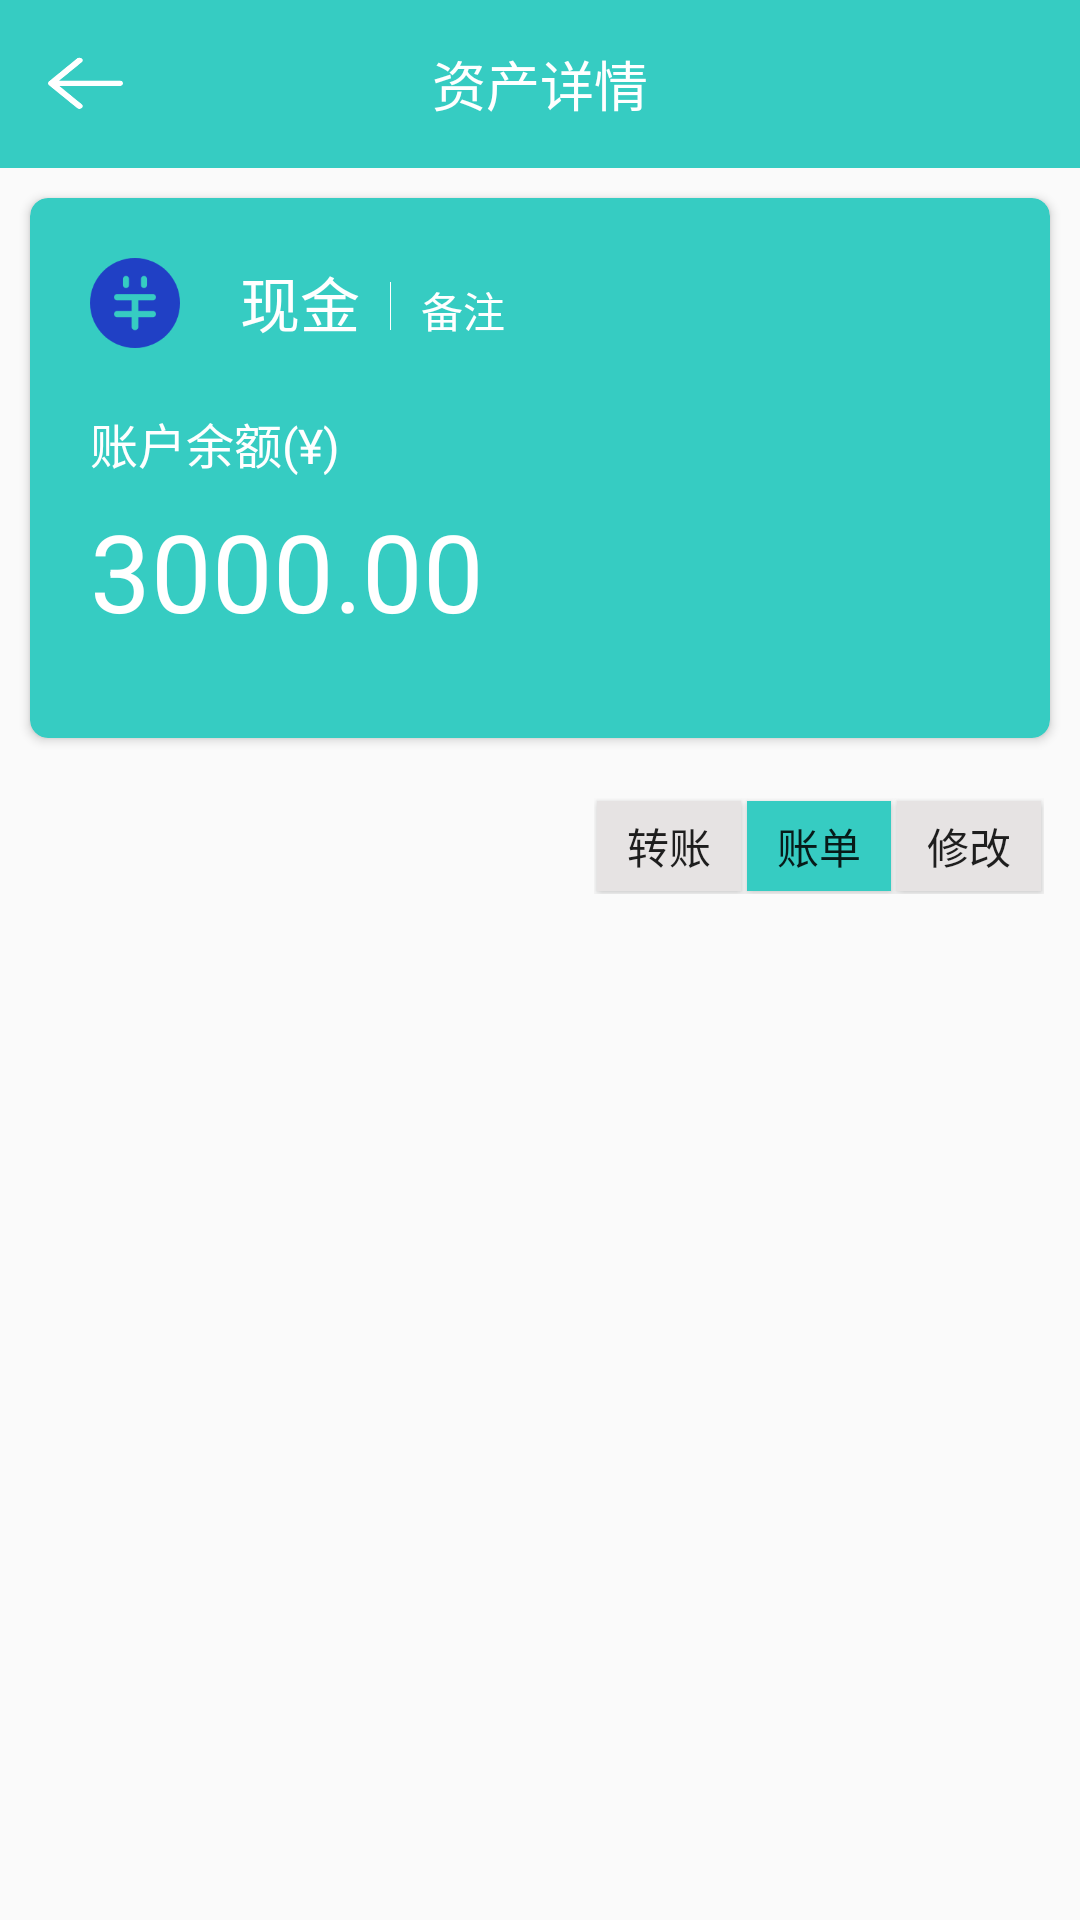

The Android layout XML behind this screen, and the referenced resources:
<!-- AndroidManifest.xml: application theme AppTheme -->
<!-- res/layout/activity_assets_detail.xml -->
<?xml version="1.0" encoding="utf-8"?>
<LinearLayout
        xmlns:android="http://schemas.android.com/apk/res/android"
        xmlns:tools="http://schemas.android.com/tools"
        xmlns:app="http://schemas.android.com/apk/res-auto"
        android:layout_width="match_parent"
        android:layout_height="match_parent"
        android:orientation="vertical"
        tools:context=".UI.AssetsDetailActivity">

    
    <LinearLayout
            android:layout_width="match_parent"
            android:layout_height="wrap_content"
            android:orientation="vertical">

        <android.support.design.widget.AppBarLayout
                android:layout_width="match_parent"
                android:layout_height="wrap_content"
                android:background="@color/colorPrimary">

            
            <android.support.v7.widget.Toolbar
                    android:id="@+id/activity_assets_detail_toolbar"
                    android:layout_width="match_parent"
                    android:layout_height="?attr/actionBarSize"
                    app:theme="@style/AppTheme.ActionBar"
                    app:popupTheme="@style/OverflowMenuStyle"
                    app:titleTextColor="@color/color_white"
                    app:layout_collapseMode="pin">

                <Button
                        android:id="@+id/activity_assets_detail_btn_pre"
                        android:layout_width="25dp"
                        android:layout_height="20dp"
                        android:layout_alignParentLeft="true"
                        android:layout_gravity="left"
                        android:background="@drawable/ic_pre"/>

                <TextView
                        android:layout_width="wrap_content"
                        android:layout_height="wrap_content"
                        android:textColor="@color/color_white"
                        android:textSize="18sp"
                        android:layout_gravity="center"
                        android:text="资产详情"/>

            </android.support.v7.widget.Toolbar>

        </android.support.design.widget.AppBarLayout>

    </LinearLayout>

    <LinearLayout
            android:layout_width="match_parent"
            android:layout_height="wrap_content"
            android:orientation="vertical">

        <android.support.v7.widget.CardView
                android:layout_width="match_parent"
                android:layout_height="180dp"
                android:layout_margin="10dp"
                app:cardBackgroundColor="@color/colorPrimary"
                app:cardCornerRadius="6dp">

            <LinearLayout
                    android:layout_width="match_parent"
                    android:layout_height="70dp">

                <ImageView
                        android:id="@+id/activity_assets_detail_image"
                        android:layout_width="30dp"
                        android:layout_height="30dp"
                        android:layout_margin="20dp"
                        android:src="@drawable/assets_cash"/>

                <TextView
                        android:id="@+id/activity_assets_detail_name"
                        android:layout_marginTop="20dp"
                        android:layout_width="wrap_content"
                        android:layout_height="wrap_content"
                        android:text="现金"
                        android:textColor="@color/color_white"
                        android:textSize="20sp"/>

                
                <View
                        android:id="@+id/activity_assets_detail_line"
                        android:layout_width="1px"
                        android:layout_height="16dp"
                        android:layout_marginLeft="10dp"
                        android:layout_marginRight="10dp"
                        android:layout_marginTop="28dp"
                        android:background="@color/color_white"/>

                <TextView
                        android:id="@+id/activity_assets_detail_remark"
                        android:layout_marginTop="20dp"
                        android:layout_width="wrap_content"
                        android:layout_height="wrap_content"
                        android:text="备注"
                        android:textColor="@color/color_white"
                        android:textSize="14sp"/>

            </LinearLayout>

            <LinearLayout
                    android:orientation="vertical"
                    android:layout_width="match_parent"
                    android:layout_height="50dp"
                    android:layout_marginTop="50dp"
                    android:layout_marginLeft="20dp">

                <TextView
                        android:layout_marginTop="20dp"
                        android:layout_width="wrap_content"
                        android:layout_height="wrap_content"
                        android:text="账户余额(¥)"
                        android:textColor="@color/color_white"
                        android:textSize="16sp"/>

            </LinearLayout>

            <LinearLayout
                    android:orientation="vertical"
                    android:layout_width="match_parent"
                    android:layout_height="80dp"
                    android:layout_marginTop="80dp"
                    android:layout_marginLeft="20dp">

                <TextView
                        android:id="@+id/activity_assets_detail_balance"
                        android:layout_marginTop="20dp"
                        android:layout_width="wrap_content"
                        android:layout_height="wrap_content"
                        android:text="3000.00"
                        android:textColor="@color/color_white"
                        android:textSize="36sp"/>

            </LinearLayout>

        </android.support.v7.widget.CardView>

    </LinearLayout>

    <LinearLayout
            android:layout_gravity="right"
            android:layout_width="150dp"
            android:layout_height="wrap_content"
            android:layout_marginTop="10dp"
            android:layout_marginLeft="10dp"
            android:layout_marginRight="12dp"
            android:orientation="horizontal" >

        <Button
                android:id="@+id/activity_assets_detail_btn_transfer"
                android:layout_width="0dip"
                android:layout_height="30dp"
                android:layout_weight="1"
                android:background="@drawable/button_normal"
                android:layout_margin="1dp"
                android:text="转账" />

        <Button
                android:id="@+id/activity_assets_detail_btn_bill"
                android:layout_width="0dip"
                android:layout_height="30dp"
                android:layout_weight="1"
                android:background="@drawable/button_pressed"
                android:layout_margin="1dp"
                android:text="账单" />

        <Button
                android:id="@+id/activity_assets_detail_btn_update"
                android:layout_width="0dip"
                android:layout_height="30dp"
                android:layout_weight="1"
                android:background="@drawable/button_normal"
                android:layout_margin="1dp"
                android:text="修改" />

    </LinearLayout>

    <FrameLayout
            android:id="@+id/activity_assets_detail_content_frame"
            android:layout_width="match_parent"
            android:layout_height="match_parent"/>

</LinearLayout>
<!-- resources referenced by this layout -->
<resources>
  <color name="colorPrimary">#36ccc2</color>
  <color name="color_white">#FFFFFF</color>
  <!-- drawable assets_cash: png bitmap (drawable-xxhdpi, 4267 bytes) -->
  <!-- drawable button_normal (drawable) -->
  <?xml version="1.0" encoding="utf-8"?>
  <shape xmlns:android="http://schemas.android.com/apk/res/android"
         android:shape="rectangle" >
      
      <solid android:color="@color/color_shallow2_gray" />
      <stroke android:width="0.5dp" android:color="@color/color_shallow2_gray" />
  </shape>
  <!-- drawable button_pressed (drawable) -->
  <?xml version="1.0" encoding="utf-8"?>
  <shape xmlns:android="http://schemas.android.com/apk/res/android"
         android:shape="rectangle" >
      
      <solid android:color="@color/colorPrimary" />
      <stroke android:width="0.5dp" android:color="@color/colorPrimary" />
  </shape>
  <!-- drawable ic_pre: png bitmap (drawable-xxhdpi, 2312 bytes) -->
  <style name="AppTheme.ActionBar" parent="@style/ThemeOverlay.AppCompat.Dark.ActionBar">
          
          <item name="actionMenuTextColor">@color/color_white</item>
      </style>
  <style name="OverflowMenuStyle" parent="@style/Widget.AppCompat.PopupMenu.Overflow">
          
          <item name="overlapAnchor">false</item>
          <item name="android:dropDownWidth">wrap_content</item>
          <item name="android:paddingRight">2dp</item>
          
          <item name="android:popupBackground">@color/color_gray</item>
          
          <item name="android:dropDownVerticalOffset">6dp</item>
          
          <item name="android:dropDownHorizontalOffset">0dp</item>
          
          <item name="android:textColor">@color/color_white</item>
      </style>
  <style name="AppTheme" parent="Theme.AppCompat.Light.NoActionBar">
          
          <item name="colorPrimary">@color/colorPrimary</item>
          <item name="colorPrimaryDark">@color/colorPrimaryDark</item>
          <item name="colorAccent">@color/colorAccent</item>
  
          
          <item name="actionOverflowMenuStyle">@style/OverflowMenuStyle</item>
      </style>
  <color name="color_shallow2_gray">#e6e3e3</color>
  <color name="color_gray">#837f7f</color>
  <color name="colorPrimaryDark">#36ccc2</color>
  <color name="colorAccent">#FF4081</color>
</resources>
